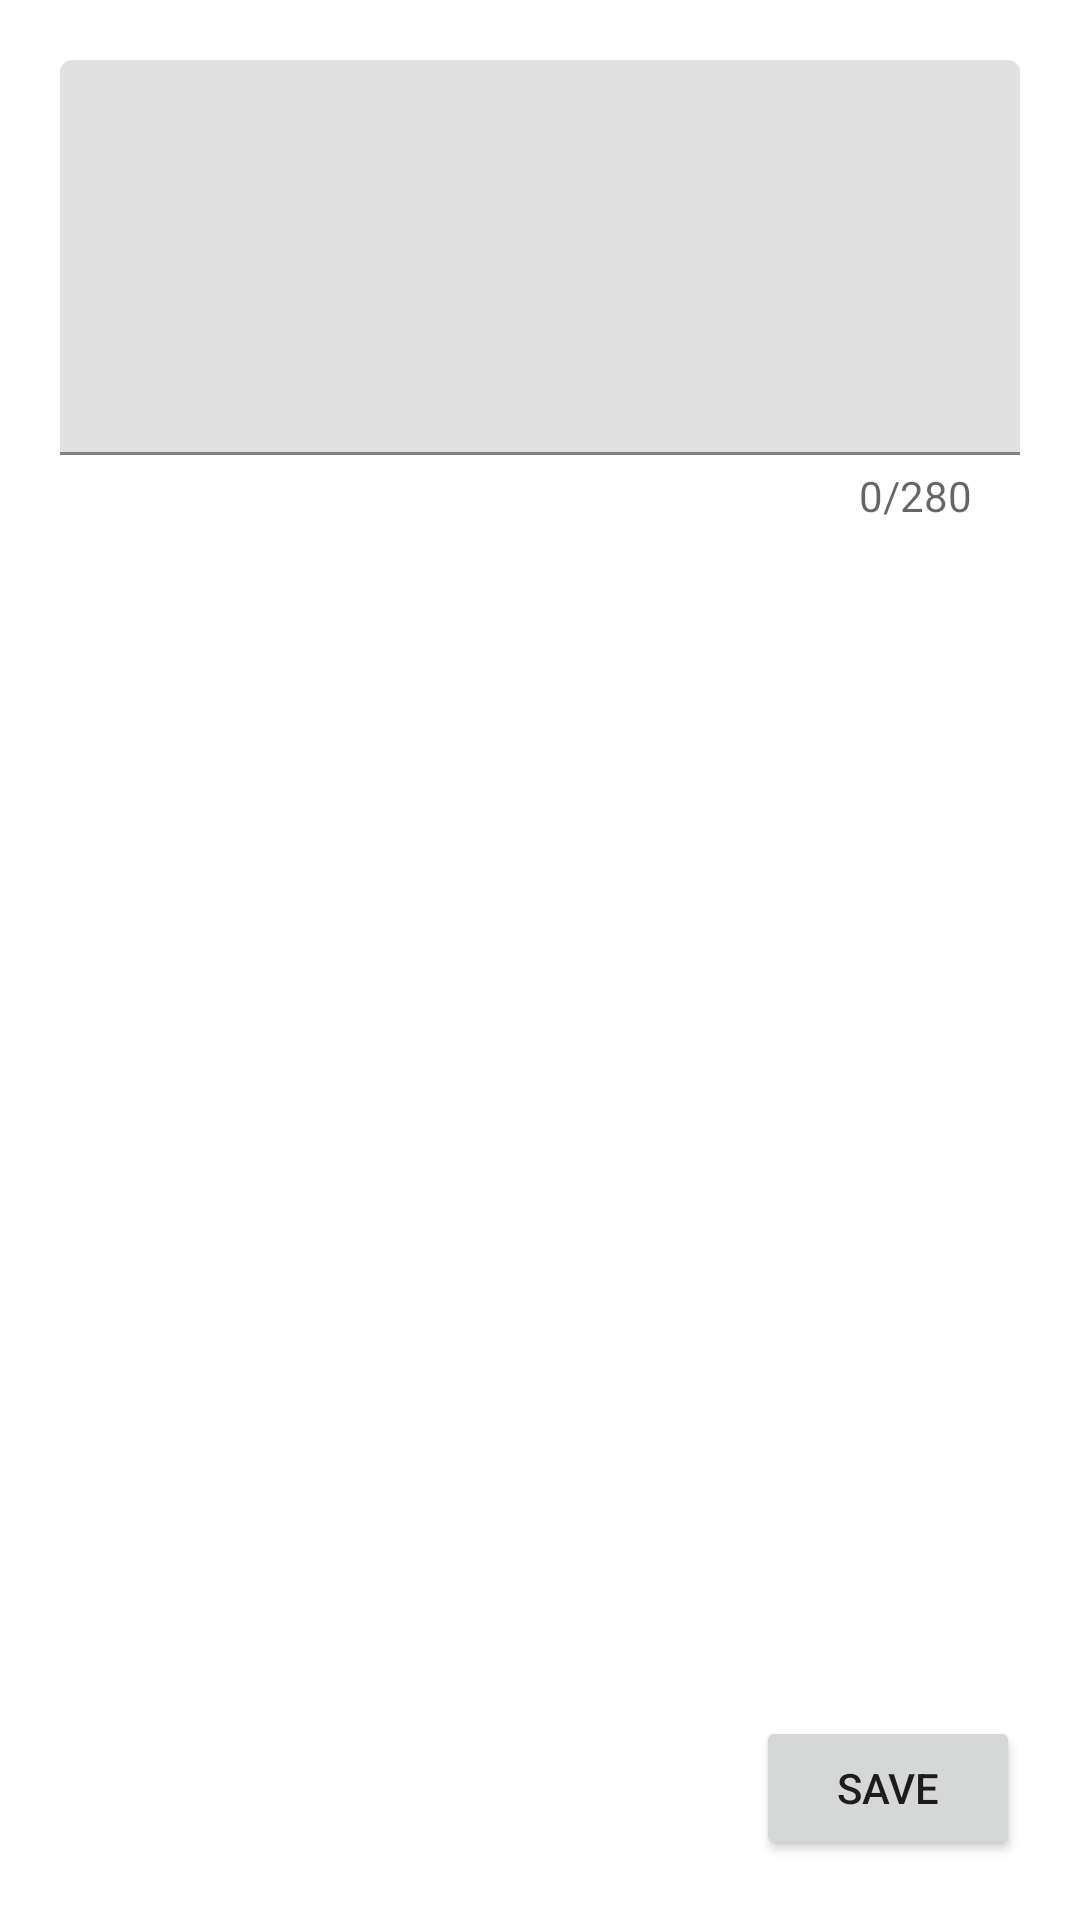

Produce the Android XML layout that renders to this screen, including the resource entries it uses.
<!-- AndroidManifest.xml: application theme Theme.Parstagram31 -->
<!-- res/layout/fragment_biography.xml -->
<?xml version="1.0" encoding="utf-8"?>
<androidx.constraintlayout.widget.ConstraintLayout xmlns:android="http://schemas.android.com/apk/res/android"
    xmlns:app="http://schemas.android.com/apk/res-auto"
    xmlns:tools="http://schemas.android.com/tools"
    android:layout_width="match_parent"
    android:layout_height="match_parent"
    android:padding="20dp"
    tools:context=".MainActivity">
    <com.google.android.material.textfield.TextInputLayout
        android:layout_width="match_parent"
        android:layout_height="wrap_content"
        android:id="@+id/til"
        app:counterEnabled="true"
        app:counterMaxLength="280"
        app:layout_constraintStart_toStartOf="parent"
        app:layout_constraintTop_toTopOf="parent"
        app:counterTextAppearance="@style/counterText"
        app:counterOverflowTextAppearance="@style/counterOverride">
        <EditText
            android:id="@+id/etTweetText"
            android:layout_width="match_parent"
            android:layout_height="wrap_content"
            android:ems="10"
            android:gravity="top"
            android:inputType="textMultiLine"
            app:layout_constraintStart_toStartOf="parent"
            app:layout_constraintTop_toTopOf="parent"
            android:minLines="5"
            />
    </com.google.android.material.textfield.TextInputLayout>


    <androidx.appcompat.widget.AppCompatButton
        android:id="@+id/btnTweet"
        android:layout_width="wrap_content"
        android:text="Save"
        android:layout_height="wrap_content"
        app:layout_constraintBottom_toBottomOf="parent"
        app:layout_constraintEnd_toEndOf="parent"
        />
</androidx.constraintlayout.widget.ConstraintLayout>
<!-- resources referenced by this layout -->
<resources>
  <style name="counterOverride">
          <item name="android:textColor">#FF0000</item>
  
      </style>
  <style name="counterText">
          <item name="android:textColor">@color/design_default_color_primary</item>
      </style>
  <style name="Theme.Parstagram31" parent="Theme.MaterialComponents.DayNight.NoActionBar">
          
          <item name="colorPrimary">@color/white</item>
          <item name="colorPrimaryVariant">@color/purple_700</item>
          <item name="colorOnPrimary">@color/black</item>
          
          <item name="colorSecondary">@color/teal_700</item>
          <item name="colorSecondaryVariant">@color/teal_700</item>
          <item name="colorOnSecondary">@color/black</item>
          
          <item name="android:statusBarColor" tools:targetApi="l">?attr/colorPrimaryVariant</item>
          <item name="android:windowSplashScreenAnimatedIcon">@drawable/ic_new_icon_foreground</item>
          <item name="actionMenuTextColor">@color/black</item>
          
      </style>
  <color name="white">#FFFFFFFF</color>
  <color name="purple_700">#FF3700B3</color>
  <color name="black">#FF000000</color>
  <color name="teal_700">#FF018786</color>
  <!-- drawable ic_new_icon_foreground: vector/xml drawable (drawable, 53228 chars, omitted) -->
</resources>
